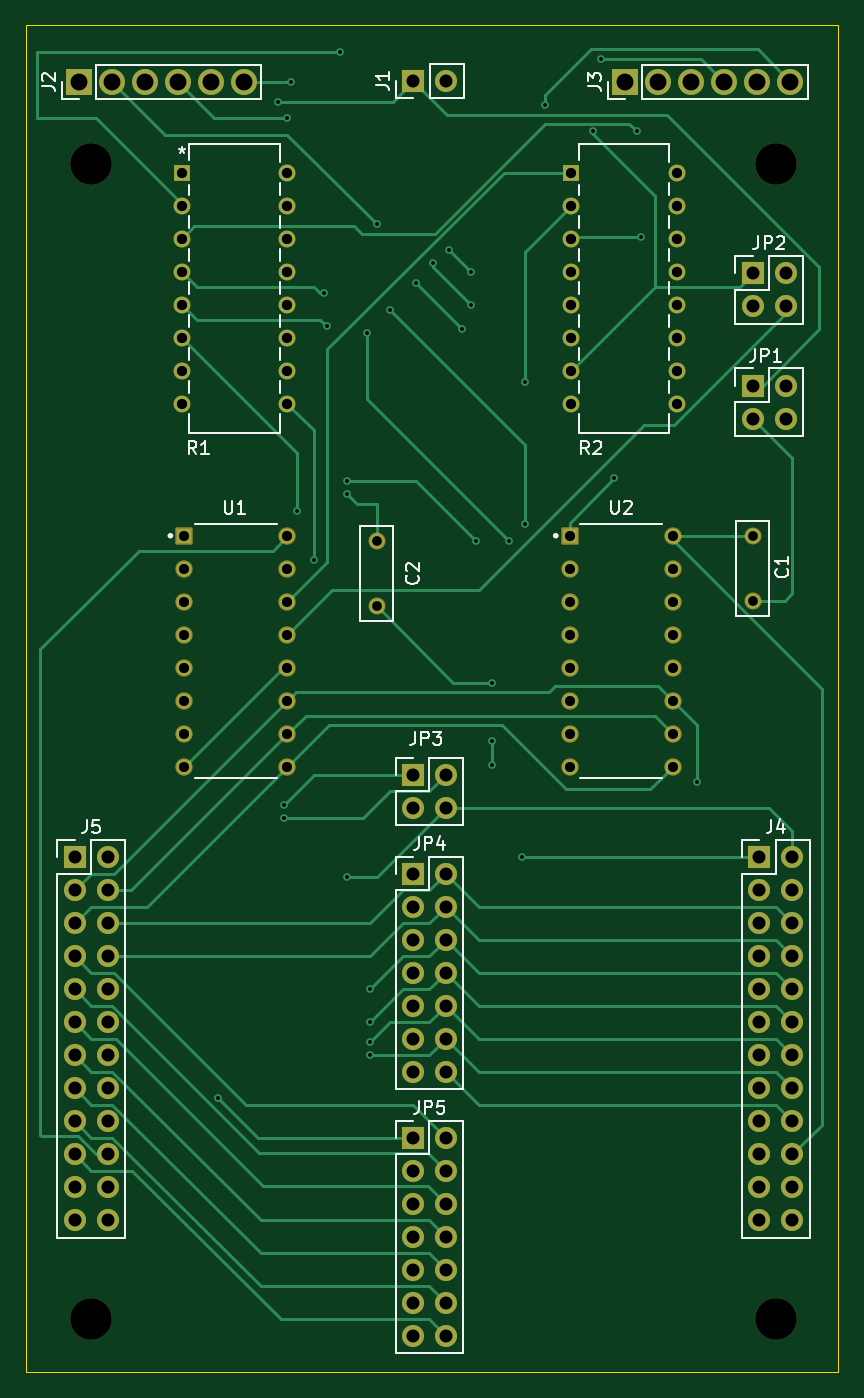
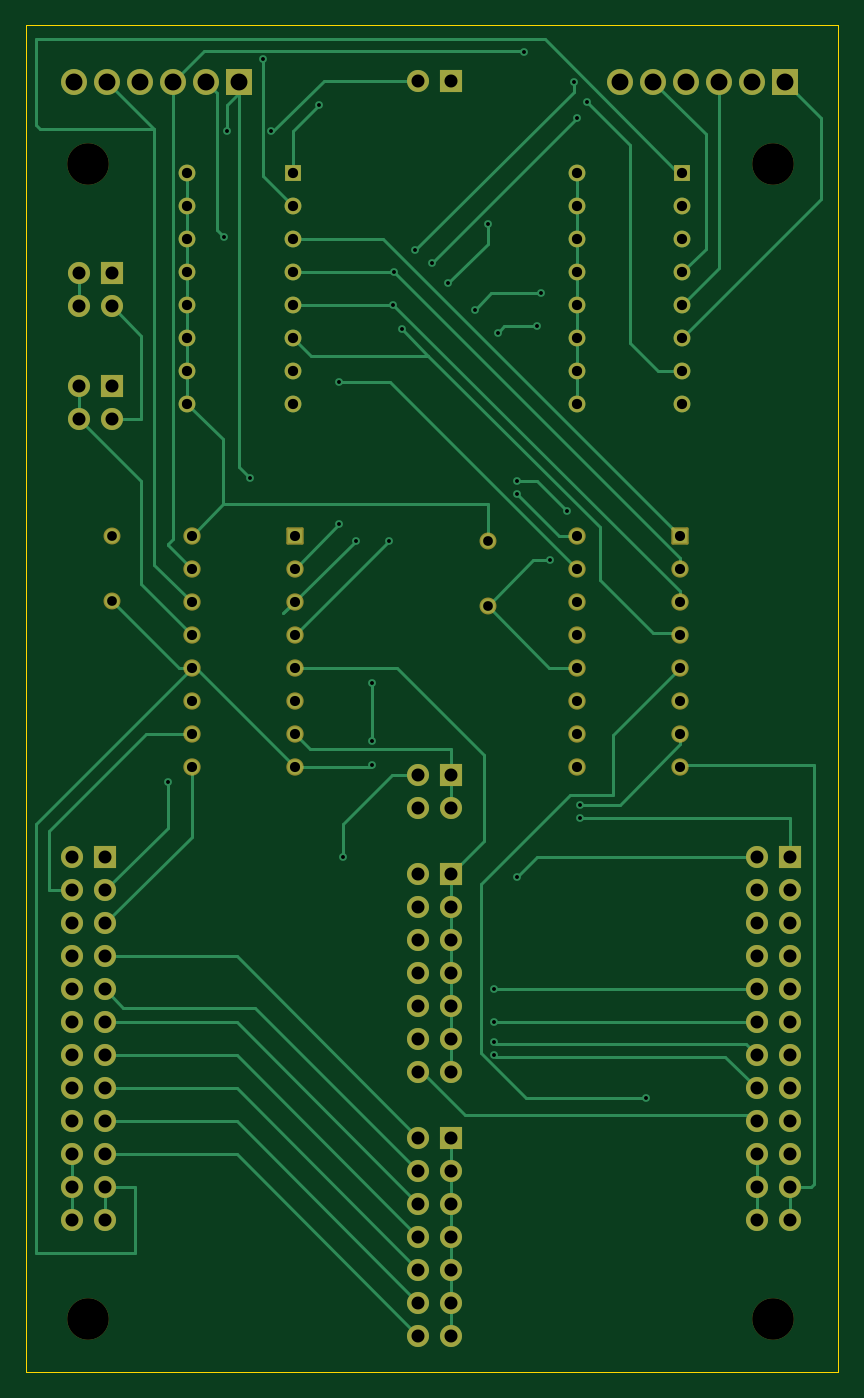
Circuit board: 10 layer files. Board 62.5 x 103.7 mm.
- bottom_copper: satellite_board_6_keys-B_Cu.gbr (24998 bytes)
- bottom_mask: satellite_board_6_keys-B_Mask.gbr (6268 bytes)
- paste: satellite_board_6_keys-B_Paste.gbr (462 bytes)
- bottom_silk: satellite_board_6_keys-B_Silkscreen.gbr (463 bytes)
- outline: satellite_board_6_keys-Edge_Cuts.gbr (616 bytes)
- top_copper: satellite_board_6_keys-F_Cu.gbr (25503 bytes)
- top_mask: satellite_board_6_keys-F_Mask.gbr (6268 bytes)
- paste: satellite_board_6_keys-F_Paste.gbr (462 bytes)
- top_silk: satellite_board_6_keys-F_Silkscreen.gbr (23020 bytes)
- drill: satellite_board_6_keys.drl (3354 bytes)

=== bottom_copper: satellite_board_6_keys-B_Cu.gbr (24998 bytes, source omitted) ===
=== bottom_mask: satellite_board_6_keys-B_Mask.gbr ===
%TF.GenerationSoftware,KiCad,Pcbnew,8.0.6*%
%TF.CreationDate,2024-12-14T14:17:38+01:00*%
%TF.ProjectId,satellite_board_6_keys,73617465-6c6c-4697-9465-5f626f617264,0*%
%TF.SameCoordinates,Original*%
%TF.FileFunction,Soldermask,Bot*%
%TF.FilePolarity,Negative*%
%FSLAX46Y46*%
G04 Gerber Fmt 4.6, Leading zero omitted, Abs format (unit mm)*
G04 Created by KiCad (PCBNEW 8.0.6) date 2024-12-14 14:17:38*
%MOMM*%
%LPD*%
G01*
G04 APERTURE LIST*
G04 Aperture macros list*
%AMRoundRect*
0 Rectangle with rounded corners*
0 $1 Rounding radius*
0 $2 $3 $4 $5 $6 $7 $8 $9 X,Y pos of 4 corners*
0 Add a 4 corners polygon primitive as box body*
4,1,4,$2,$3,$4,$5,$6,$7,$8,$9,$2,$3,0*
0 Add four circle primitives for the rounded corners*
1,1,$1+$1,$2,$3*
1,1,$1+$1,$4,$5*
1,1,$1+$1,$6,$7*
1,1,$1+$1,$8,$9*
0 Add four rect primitives between the rounded corners*
20,1,$1+$1,$2,$3,$4,$5,0*
20,1,$1+$1,$4,$5,$6,$7,0*
20,1,$1+$1,$6,$7,$8,$9,0*
20,1,$1+$1,$8,$9,$2,$3,0*%
G04 Aperture macros list end*
%ADD10R,1.700000X1.700000*%
%ADD11O,1.700000X1.700000*%
%ADD12R,2.000000X2.000000*%
%ADD13C,2.000000*%
%ADD14C,3.200000*%
%ADD15R,1.295400X1.295400*%
%ADD16C,1.295400*%
%ADD17C,1.304000*%
%ADD18RoundRect,0.102000X-0.565000X-0.565000X0.565000X-0.565000X0.565000X0.565000X-0.565000X0.565000X0*%
%ADD19C,1.334000*%
G04 APERTURE END LIST*
D10*
%TO.C,J5*%
X90805000Y-101600000D03*
D11*
X93345000Y-101600000D03*
X90805000Y-104140000D03*
X93345000Y-104140000D03*
X90805000Y-106680000D03*
X93345000Y-106680000D03*
X90805000Y-109220000D03*
X93345000Y-109220000D03*
X90805000Y-111760000D03*
X93345000Y-111760000D03*
X90805000Y-114300000D03*
X93345000Y-114300000D03*
X90805000Y-116840000D03*
X93345000Y-116840000D03*
X90805000Y-119380000D03*
X93345000Y-119380000D03*
X90805000Y-121920000D03*
X93345000Y-121920000D03*
X90805000Y-124460000D03*
X93345000Y-124460000D03*
X90805000Y-127000000D03*
X93345000Y-127000000D03*
X90805000Y-129540000D03*
X93345000Y-129540000D03*
%TD*%
D12*
%TO.C,J2*%
X91150000Y-41915000D03*
D13*
X93690000Y-41915000D03*
X96230000Y-41915000D03*
X98770000Y-41915000D03*
X101310000Y-41915000D03*
X103850000Y-41915000D03*
%TD*%
D10*
%TO.C,JP2*%
X143002000Y-56642000D03*
D11*
X145542000Y-56642000D03*
X143002000Y-59182000D03*
X145542000Y-59182000D03*
%TD*%
D10*
%TO.C,JP4*%
X116840000Y-102870000D03*
D11*
X119380000Y-102870000D03*
X116840000Y-105410000D03*
X119380000Y-105410000D03*
X116840000Y-107950000D03*
X119380000Y-107950000D03*
X116840000Y-110490000D03*
X119380000Y-110490000D03*
X116840000Y-113030000D03*
X119380000Y-113030000D03*
X116840000Y-115570000D03*
X119380000Y-115570000D03*
X116840000Y-118110000D03*
X119380000Y-118110000D03*
%TD*%
D14*
%TO.C,REF\u002A\u002A*%
X144780000Y-48260000D03*
%TD*%
%TO.C,REF\u002A\u002A*%
X92075000Y-137160000D03*
%TD*%
D10*
%TO.C,JP3*%
X116840000Y-95250000D03*
D11*
X119380000Y-95250000D03*
X116840000Y-97790000D03*
X119380000Y-97790000D03*
%TD*%
D10*
%TO.C,JP1*%
X143002000Y-65278000D03*
D11*
X145542000Y-65278000D03*
X143002000Y-67818000D03*
X145542000Y-67818000D03*
%TD*%
D15*
%TO.C,R1*%
X99060000Y-48895000D03*
D16*
X99060000Y-51435000D03*
X99060000Y-53975000D03*
X99060000Y-56515000D03*
X99060000Y-59055000D03*
X99060000Y-61595000D03*
X99060000Y-64135000D03*
X99060000Y-66675000D03*
X107188000Y-66675000D03*
X107188000Y-64135000D03*
X107188000Y-61595000D03*
X107188000Y-59055000D03*
X107188000Y-56515000D03*
X107188000Y-53975000D03*
X107188000Y-51435000D03*
X107188000Y-48895000D03*
%TD*%
D17*
%TO.C,C1*%
X143002000Y-76835000D03*
X143002000Y-81835000D03*
%TD*%
D12*
%TO.C,J3*%
X133195000Y-41910000D03*
D13*
X135735000Y-41910000D03*
X138275000Y-41910000D03*
X140815000Y-41910000D03*
X143355000Y-41910000D03*
X145895000Y-41910000D03*
%TD*%
D15*
%TO.C,R2*%
X129032000Y-48895000D03*
D16*
X129032000Y-51435000D03*
X129032000Y-53975000D03*
X129032000Y-56515000D03*
X129032000Y-59055000D03*
X129032000Y-61595000D03*
X129032000Y-64135000D03*
X129032000Y-66675000D03*
X137160000Y-66675000D03*
X137160000Y-64135000D03*
X137160000Y-61595000D03*
X137160000Y-59055000D03*
X137160000Y-56515000D03*
X137160000Y-53975000D03*
X137160000Y-51435000D03*
X137160000Y-48895000D03*
%TD*%
D14*
%TO.C,REF\u002A\u002A*%
X92075000Y-48260000D03*
%TD*%
D10*
%TO.C,J1*%
X116885000Y-41840000D03*
D11*
X119425000Y-41840000D03*
%TD*%
D17*
%TO.C,C2*%
X114046000Y-77256000D03*
X114046000Y-82256000D03*
%TD*%
D18*
%TO.C,U1*%
X99248000Y-76835000D03*
D19*
X99248000Y-79375000D03*
X99248000Y-81915000D03*
X99248000Y-84455000D03*
X99248000Y-86995000D03*
X99248000Y-89535000D03*
X99248000Y-92075000D03*
X99248000Y-94615000D03*
X107188000Y-94615000D03*
X107188000Y-92075000D03*
X107188000Y-89535000D03*
X107188000Y-86995000D03*
X107188000Y-84455000D03*
X107188000Y-81915000D03*
X107188000Y-79375000D03*
X107188000Y-76835000D03*
%TD*%
D14*
%TO.C,REF\u002A\u002A*%
X144780000Y-137160000D03*
%TD*%
D10*
%TO.C,J4*%
X143510000Y-101600000D03*
D11*
X146050000Y-101600000D03*
X143510000Y-104140000D03*
X146050000Y-104140000D03*
X143510000Y-106680000D03*
X146050000Y-106680000D03*
X143510000Y-109220000D03*
X146050000Y-109220000D03*
X143510000Y-111760000D03*
X146050000Y-111760000D03*
X143510000Y-114300000D03*
X146050000Y-114300000D03*
X143510000Y-116840000D03*
X146050000Y-116840000D03*
X143510000Y-119380000D03*
X146050000Y-119380000D03*
X143510000Y-121920000D03*
X146050000Y-121920000D03*
X143510000Y-124460000D03*
X146050000Y-124460000D03*
X143510000Y-127000000D03*
X146050000Y-127000000D03*
X143510000Y-129540000D03*
X146050000Y-129540000D03*
%TD*%
D10*
%TO.C,JP5*%
X116840000Y-123190000D03*
D11*
X119380000Y-123190000D03*
X116840000Y-125730000D03*
X119380000Y-125730000D03*
X116840000Y-128270000D03*
X119380000Y-128270000D03*
X116840000Y-130810000D03*
X119380000Y-130810000D03*
X116840000Y-133350000D03*
X119380000Y-133350000D03*
X116840000Y-135890000D03*
X119380000Y-135890000D03*
X116840000Y-138430000D03*
X119380000Y-138430000D03*
%TD*%
D18*
%TO.C,U2*%
X128905000Y-76835000D03*
D19*
X128905000Y-79375000D03*
X128905000Y-81915000D03*
X128905000Y-84455000D03*
X128905000Y-86995000D03*
X128905000Y-89535000D03*
X128905000Y-92075000D03*
X128905000Y-94615000D03*
X136845000Y-94615000D03*
X136845000Y-92075000D03*
X136845000Y-89535000D03*
X136845000Y-86995000D03*
X136845000Y-84455000D03*
X136845000Y-81915000D03*
X136845000Y-79375000D03*
X136845000Y-76835000D03*
%TD*%
M02*

=== paste: satellite_board_6_keys-B_Paste.gbr ===
%TF.GenerationSoftware,KiCad,Pcbnew,8.0.6*%
%TF.CreationDate,2024-12-14T14:17:38+01:00*%
%TF.ProjectId,satellite_board_6_keys,73617465-6c6c-4697-9465-5f626f617264,0*%
%TF.SameCoordinates,Original*%
%TF.FileFunction,Paste,Bot*%
%TF.FilePolarity,Positive*%
%FSLAX46Y46*%
G04 Gerber Fmt 4.6, Leading zero omitted, Abs format (unit mm)*
G04 Created by KiCad (PCBNEW 8.0.6) date 2024-12-14 14:17:38*
%MOMM*%
%LPD*%
G01*
G04 APERTURE LIST*
G04 APERTURE END LIST*
M02*

=== bottom_silk: satellite_board_6_keys-B_Silkscreen.gbr ===
%TF.GenerationSoftware,KiCad,Pcbnew,8.0.6*%
%TF.CreationDate,2024-12-14T14:17:38+01:00*%
%TF.ProjectId,satellite_board_6_keys,73617465-6c6c-4697-9465-5f626f617264,0*%
%TF.SameCoordinates,Original*%
%TF.FileFunction,Legend,Bot*%
%TF.FilePolarity,Positive*%
%FSLAX46Y46*%
G04 Gerber Fmt 4.6, Leading zero omitted, Abs format (unit mm)*
G04 Created by KiCad (PCBNEW 8.0.6) date 2024-12-14 14:17:38*
%MOMM*%
%LPD*%
G01*
G04 APERTURE LIST*
G04 APERTURE END LIST*
M02*

=== outline: satellite_board_6_keys-Edge_Cuts.gbr ===
%TF.GenerationSoftware,KiCad,Pcbnew,8.0.6*%
%TF.CreationDate,2024-12-14T14:17:38+01:00*%
%TF.ProjectId,satellite_board_6_keys,73617465-6c6c-4697-9465-5f626f617264,0*%
%TF.SameCoordinates,Original*%
%TF.FileFunction,Profile,NP*%
%FSLAX46Y46*%
G04 Gerber Fmt 4.6, Leading zero omitted, Abs format (unit mm)*
G04 Created by KiCad (PCBNEW 8.0.6) date 2024-12-14 14:17:38*
%MOMM*%
%LPD*%
G01*
G04 APERTURE LIST*
%TA.AperFunction,Profile*%
%ADD10C,0.050000*%
%TD*%
G04 APERTURE END LIST*
D10*
X87070000Y-37527000D02*
X149591000Y-37527000D01*
X149591000Y-141210000D01*
X87070000Y-141210000D01*
X87070000Y-37527000D01*
M02*

=== top_copper: satellite_board_6_keys-F_Cu.gbr (25503 bytes, source omitted) ===
=== top_mask: satellite_board_6_keys-F_Mask.gbr ===
%TF.GenerationSoftware,KiCad,Pcbnew,8.0.6*%
%TF.CreationDate,2024-12-14T14:17:38+01:00*%
%TF.ProjectId,satellite_board_6_keys,73617465-6c6c-4697-9465-5f626f617264,0*%
%TF.SameCoordinates,Original*%
%TF.FileFunction,Soldermask,Top*%
%TF.FilePolarity,Negative*%
%FSLAX46Y46*%
G04 Gerber Fmt 4.6, Leading zero omitted, Abs format (unit mm)*
G04 Created by KiCad (PCBNEW 8.0.6) date 2024-12-14 14:17:38*
%MOMM*%
%LPD*%
G01*
G04 APERTURE LIST*
G04 Aperture macros list*
%AMRoundRect*
0 Rectangle with rounded corners*
0 $1 Rounding radius*
0 $2 $3 $4 $5 $6 $7 $8 $9 X,Y pos of 4 corners*
0 Add a 4 corners polygon primitive as box body*
4,1,4,$2,$3,$4,$5,$6,$7,$8,$9,$2,$3,0*
0 Add four circle primitives for the rounded corners*
1,1,$1+$1,$2,$3*
1,1,$1+$1,$4,$5*
1,1,$1+$1,$6,$7*
1,1,$1+$1,$8,$9*
0 Add four rect primitives between the rounded corners*
20,1,$1+$1,$2,$3,$4,$5,0*
20,1,$1+$1,$4,$5,$6,$7,0*
20,1,$1+$1,$6,$7,$8,$9,0*
20,1,$1+$1,$8,$9,$2,$3,0*%
G04 Aperture macros list end*
%ADD10R,1.700000X1.700000*%
%ADD11O,1.700000X1.700000*%
%ADD12R,2.000000X2.000000*%
%ADD13C,2.000000*%
%ADD14C,3.200000*%
%ADD15R,1.295400X1.295400*%
%ADD16C,1.295400*%
%ADD17C,1.304000*%
%ADD18RoundRect,0.102000X-0.565000X-0.565000X0.565000X-0.565000X0.565000X0.565000X-0.565000X0.565000X0*%
%ADD19C,1.334000*%
G04 APERTURE END LIST*
D10*
%TO.C,J5*%
X90805000Y-101600000D03*
D11*
X93345000Y-101600000D03*
X90805000Y-104140000D03*
X93345000Y-104140000D03*
X90805000Y-106680000D03*
X93345000Y-106680000D03*
X90805000Y-109220000D03*
X93345000Y-109220000D03*
X90805000Y-111760000D03*
X93345000Y-111760000D03*
X90805000Y-114300000D03*
X93345000Y-114300000D03*
X90805000Y-116840000D03*
X93345000Y-116840000D03*
X90805000Y-119380000D03*
X93345000Y-119380000D03*
X90805000Y-121920000D03*
X93345000Y-121920000D03*
X90805000Y-124460000D03*
X93345000Y-124460000D03*
X90805000Y-127000000D03*
X93345000Y-127000000D03*
X90805000Y-129540000D03*
X93345000Y-129540000D03*
%TD*%
D12*
%TO.C,J2*%
X91150000Y-41915000D03*
D13*
X93690000Y-41915000D03*
X96230000Y-41915000D03*
X98770000Y-41915000D03*
X101310000Y-41915000D03*
X103850000Y-41915000D03*
%TD*%
D10*
%TO.C,JP2*%
X143002000Y-56642000D03*
D11*
X145542000Y-56642000D03*
X143002000Y-59182000D03*
X145542000Y-59182000D03*
%TD*%
D10*
%TO.C,JP4*%
X116840000Y-102870000D03*
D11*
X119380000Y-102870000D03*
X116840000Y-105410000D03*
X119380000Y-105410000D03*
X116840000Y-107950000D03*
X119380000Y-107950000D03*
X116840000Y-110490000D03*
X119380000Y-110490000D03*
X116840000Y-113030000D03*
X119380000Y-113030000D03*
X116840000Y-115570000D03*
X119380000Y-115570000D03*
X116840000Y-118110000D03*
X119380000Y-118110000D03*
%TD*%
D14*
%TO.C,REF\u002A\u002A*%
X144780000Y-48260000D03*
%TD*%
%TO.C,REF\u002A\u002A*%
X92075000Y-137160000D03*
%TD*%
D10*
%TO.C,JP3*%
X116840000Y-95250000D03*
D11*
X119380000Y-95250000D03*
X116840000Y-97790000D03*
X119380000Y-97790000D03*
%TD*%
D10*
%TO.C,JP1*%
X143002000Y-65278000D03*
D11*
X145542000Y-65278000D03*
X143002000Y-67818000D03*
X145542000Y-67818000D03*
%TD*%
D15*
%TO.C,R1*%
X99060000Y-48895000D03*
D16*
X99060000Y-51435000D03*
X99060000Y-53975000D03*
X99060000Y-56515000D03*
X99060000Y-59055000D03*
X99060000Y-61595000D03*
X99060000Y-64135000D03*
X99060000Y-66675000D03*
X107188000Y-66675000D03*
X107188000Y-64135000D03*
X107188000Y-61595000D03*
X107188000Y-59055000D03*
X107188000Y-56515000D03*
X107188000Y-53975000D03*
X107188000Y-51435000D03*
X107188000Y-48895000D03*
%TD*%
D17*
%TO.C,C1*%
X143002000Y-76835000D03*
X143002000Y-81835000D03*
%TD*%
D12*
%TO.C,J3*%
X133195000Y-41910000D03*
D13*
X135735000Y-41910000D03*
X138275000Y-41910000D03*
X140815000Y-41910000D03*
X143355000Y-41910000D03*
X145895000Y-41910000D03*
%TD*%
D15*
%TO.C,R2*%
X129032000Y-48895000D03*
D16*
X129032000Y-51435000D03*
X129032000Y-53975000D03*
X129032000Y-56515000D03*
X129032000Y-59055000D03*
X129032000Y-61595000D03*
X129032000Y-64135000D03*
X129032000Y-66675000D03*
X137160000Y-66675000D03*
X137160000Y-64135000D03*
X137160000Y-61595000D03*
X137160000Y-59055000D03*
X137160000Y-56515000D03*
X137160000Y-53975000D03*
X137160000Y-51435000D03*
X137160000Y-48895000D03*
%TD*%
D14*
%TO.C,REF\u002A\u002A*%
X92075000Y-48260000D03*
%TD*%
D10*
%TO.C,J1*%
X116885000Y-41840000D03*
D11*
X119425000Y-41840000D03*
%TD*%
D17*
%TO.C,C2*%
X114046000Y-77256000D03*
X114046000Y-82256000D03*
%TD*%
D18*
%TO.C,U1*%
X99248000Y-76835000D03*
D19*
X99248000Y-79375000D03*
X99248000Y-81915000D03*
X99248000Y-84455000D03*
X99248000Y-86995000D03*
X99248000Y-89535000D03*
X99248000Y-92075000D03*
X99248000Y-94615000D03*
X107188000Y-94615000D03*
X107188000Y-92075000D03*
X107188000Y-89535000D03*
X107188000Y-86995000D03*
X107188000Y-84455000D03*
X107188000Y-81915000D03*
X107188000Y-79375000D03*
X107188000Y-76835000D03*
%TD*%
D14*
%TO.C,REF\u002A\u002A*%
X144780000Y-137160000D03*
%TD*%
D10*
%TO.C,J4*%
X143510000Y-101600000D03*
D11*
X146050000Y-101600000D03*
X143510000Y-104140000D03*
X146050000Y-104140000D03*
X143510000Y-106680000D03*
X146050000Y-106680000D03*
X143510000Y-109220000D03*
X146050000Y-109220000D03*
X143510000Y-111760000D03*
X146050000Y-111760000D03*
X143510000Y-114300000D03*
X146050000Y-114300000D03*
X143510000Y-116840000D03*
X146050000Y-116840000D03*
X143510000Y-119380000D03*
X146050000Y-119380000D03*
X143510000Y-121920000D03*
X146050000Y-121920000D03*
X143510000Y-124460000D03*
X146050000Y-124460000D03*
X143510000Y-127000000D03*
X146050000Y-127000000D03*
X143510000Y-129540000D03*
X146050000Y-129540000D03*
%TD*%
D10*
%TO.C,JP5*%
X116840000Y-123190000D03*
D11*
X119380000Y-123190000D03*
X116840000Y-125730000D03*
X119380000Y-125730000D03*
X116840000Y-128270000D03*
X119380000Y-128270000D03*
X116840000Y-130810000D03*
X119380000Y-130810000D03*
X116840000Y-133350000D03*
X119380000Y-133350000D03*
X116840000Y-135890000D03*
X119380000Y-135890000D03*
X116840000Y-138430000D03*
X119380000Y-138430000D03*
%TD*%
D18*
%TO.C,U2*%
X128905000Y-76835000D03*
D19*
X128905000Y-79375000D03*
X128905000Y-81915000D03*
X128905000Y-84455000D03*
X128905000Y-86995000D03*
X128905000Y-89535000D03*
X128905000Y-92075000D03*
X128905000Y-94615000D03*
X136845000Y-94615000D03*
X136845000Y-92075000D03*
X136845000Y-89535000D03*
X136845000Y-86995000D03*
X136845000Y-84455000D03*
X136845000Y-81915000D03*
X136845000Y-79375000D03*
X136845000Y-76835000D03*
%TD*%
M02*

=== paste: satellite_board_6_keys-F_Paste.gbr ===
%TF.GenerationSoftware,KiCad,Pcbnew,8.0.6*%
%TF.CreationDate,2024-12-14T14:17:37+01:00*%
%TF.ProjectId,satellite_board_6_keys,73617465-6c6c-4697-9465-5f626f617264,0*%
%TF.SameCoordinates,Original*%
%TF.FileFunction,Paste,Top*%
%TF.FilePolarity,Positive*%
%FSLAX46Y46*%
G04 Gerber Fmt 4.6, Leading zero omitted, Abs format (unit mm)*
G04 Created by KiCad (PCBNEW 8.0.6) date 2024-12-14 14:17:37*
%MOMM*%
%LPD*%
G01*
G04 APERTURE LIST*
G04 APERTURE END LIST*
M02*

=== top_silk: satellite_board_6_keys-F_Silkscreen.gbr (23020 bytes, source omitted) ===
=== drill: satellite_board_6_keys.drl ===
M48
; DRILL file {KiCad 8.0.6} date 2024-12-14T14:17:27+0100
; FORMAT={-:-/ absolute / inch / decimal}
; #@! TF.CreationDate,2024-12-14T14:17:27+01:00
; #@! TF.GenerationSoftware,Kicad,Pcbnew,8.0.6
; #@! TF.FileFunction,MixedPlating,1,2
FMAT,2
INCH
; #@! TA.AperFunction,Plated,PTH,ViaDrill
T1C0.0118
; #@! TA.AperFunction,Plated,PTH,ComponentDrill
T2C0.0295
; #@! TA.AperFunction,Plated,PTH,ComponentDrill
T3C0.0307
; #@! TA.AperFunction,Plated,PTH,ComponentDrill
T4C0.0310
; #@! TA.AperFunction,Plated,PTH,ComponentDrill
T5C0.0394
; #@! TA.AperFunction,Plated,PTH,ComponentDrill
T6C0.0512
; #@! TA.AperFunction,NonPlated,NPTH,ComponentDrill
T7C0.1260
%
G90
G05
T1
X4.01Y-4.73
X4.19Y-1.71
X4.21Y-3.84
X4.21Y-3.88
X4.22Y-1.76
X4.23Y-1.65
X4.25Y-2.95
X4.3Y-3.1
X4.33Y-2.29
X4.34Y-2.39
X4.38Y-1.56
X4.4Y-2.86
X4.4Y-2.9
X4.4Y-4.06
X4.46Y-2.41
X4.47Y-4.4
X4.47Y-4.5
X4.47Y-4.56
X4.47Y-4.6
X4.49Y-2.08
X4.53Y-2.34
X4.61Y-2.26
X4.66Y-2.2
X4.71Y-2.16
X4.75Y-2.4
X4.775Y-2.225
X4.7756Y-2.3256
X4.79Y-3.04
X4.84Y-3.47
X4.84Y-3.6464
X4.84Y-3.72
X4.89Y-3.04
X4.93Y-4.0
X4.94Y-2.56
X4.94Y-2.99
X5.0Y-1.72
X5.1464Y-1.8
X5.17Y-1.58
X5.21Y-2.85
X5.28Y-1.8
X5.29Y-2.12
X5.46Y-3.77
T2
X4.49Y-3.0416
X4.49Y-3.2384
X5.63Y-3.025
X5.63Y-3.2219
T3
X3.9074Y-3.025
X3.9074Y-3.125
X3.9074Y-3.225
X3.9074Y-3.325
X3.9074Y-3.425
X3.9074Y-3.525
X3.9074Y-3.625
X3.9074Y-3.725
X4.22Y-3.025
X4.22Y-3.125
X4.22Y-3.225
X4.22Y-3.325
X4.22Y-3.425
X4.22Y-3.525
X4.22Y-3.625
X4.22Y-3.725
X5.075Y-3.025
X5.075Y-3.125
X5.075Y-3.225
X5.075Y-3.325
X5.075Y-3.425
X5.075Y-3.525
X5.075Y-3.625
X5.075Y-3.725
X5.3876Y-3.025
X5.3876Y-3.125
X5.3876Y-3.225
X5.3876Y-3.325
X5.3876Y-3.425
X5.3876Y-3.525
X5.3876Y-3.625
X5.3876Y-3.725
T4
X3.9Y-1.925
X3.9Y-2.025
X3.9Y-2.125
X3.9Y-2.225
X3.9Y-2.325
X3.9Y-2.425
X3.9Y-2.525
X3.9Y-2.625
X4.22Y-1.925
X4.22Y-2.025
X4.22Y-2.125
X4.22Y-2.225
X4.22Y-2.325
X4.22Y-2.425
X4.22Y-2.525
X4.22Y-2.625
X5.08Y-1.925
X5.08Y-2.025
X5.08Y-2.125
X5.08Y-2.225
X5.08Y-2.325
X5.08Y-2.425
X5.08Y-2.525
X5.08Y-2.625
X5.4Y-1.925
X5.4Y-2.025
X5.4Y-2.125
X5.4Y-2.225
X5.4Y-2.325
X5.4Y-2.425
X5.4Y-2.525
X5.4Y-2.625
T5
X3.575Y-4.0
X3.575Y-4.1
X3.575Y-4.2
X3.575Y-4.3
X3.575Y-4.4
X3.575Y-4.5
X3.575Y-4.6
X3.575Y-4.7
X3.575Y-4.8
X3.575Y-4.9
X3.575Y-5.0
X3.575Y-5.1
X3.675Y-4.0
X3.675Y-4.1
X3.675Y-4.2
X3.675Y-4.3
X3.675Y-4.4
X3.675Y-4.5
X3.675Y-4.6
X3.675Y-4.7
X3.675Y-4.8
X3.675Y-4.9
X3.675Y-5.0
X3.675Y-5.1
X4.6Y-3.75
X4.6Y-3.85
X4.6Y-4.05
X4.6Y-4.15
X4.6Y-4.25
X4.6Y-4.35
X4.6Y-4.45
X4.6Y-4.55
X4.6Y-4.65
X4.6Y-4.85
X4.6Y-4.95
X4.6Y-5.05
X4.6Y-5.15
X4.6Y-5.25
X4.6Y-5.35
X4.6Y-5.45
X4.6018Y-1.6472
X4.7Y-3.75
X4.7Y-3.85
X4.7Y-4.05
X4.7Y-4.15
X4.7Y-4.25
X4.7Y-4.35
X4.7Y-4.45
X4.7Y-4.55
X4.7Y-4.65
X4.7Y-4.85
X4.7Y-4.95
X4.7Y-5.05
X4.7Y-5.15
X4.7Y-5.25
X4.7Y-5.35
X4.7Y-5.45
X4.7018Y-1.6472
X5.63Y-2.23
X5.63Y-2.33
X5.63Y-2.57
X5.63Y-2.67
X5.65Y-4.0
X5.65Y-4.1
X5.65Y-4.2
X5.65Y-4.3
X5.65Y-4.4
X5.65Y-4.5
X5.65Y-4.6
X5.65Y-4.7
X5.65Y-4.8
X5.65Y-4.9
X5.65Y-5.0
X5.65Y-5.1
X5.73Y-2.23
X5.73Y-2.33
X5.73Y-2.57
X5.73Y-2.67
X5.75Y-4.0
X5.75Y-4.1
X5.75Y-4.2
X5.75Y-4.3
X5.75Y-4.4
X5.75Y-4.5
X5.75Y-4.6
X5.75Y-4.7
X5.75Y-4.8
X5.75Y-4.9
X5.75Y-5.0
X5.75Y-5.1
T6
X3.5886Y-1.6502
X3.6886Y-1.6502
X3.7886Y-1.6502
X3.8886Y-1.6502
X3.9886Y-1.6502
X4.0886Y-1.6502
X5.2439Y-1.65
X5.3439Y-1.65
X5.4439Y-1.65
X5.5439Y-1.65
X5.6439Y-1.65
X5.7439Y-1.65
T7
X3.625Y-1.9
X3.625Y-5.4
X5.7Y-1.9
X5.7Y-5.4
M30

